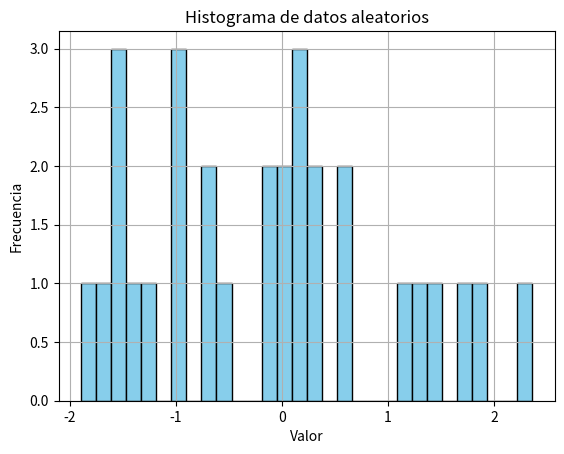

The script that saved this image:
import matplotlib.pyplot as plt
import numpy as np
datos = np.random.randn(30)
plt.hist(datos, bins=30, edgecolor='black', color='skyblue')  # 'bins' define el número de intervalos
plt.title('Histograma de datos aleatorios')
plt.xlabel('Valor')
plt.ylabel('Frecuencia')
plt.grid(True)
plt.show()
